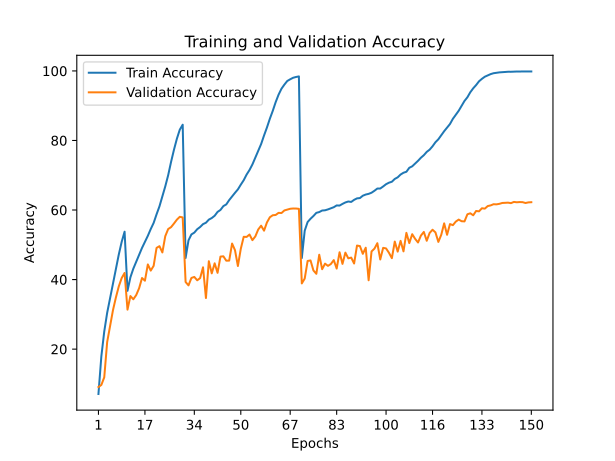

Values plotted in this chart, from the file beside it:
train_accuracy; train_loss; valid_accuracy; valid_loss
7,0940; 4,5590; 9,0900; 4,4698
17,9070; 3,6923; 9,7000; 4,6157
25,0750; 3,2553; 11,8800; 4,4657
30,4330; 2,9652; 22,0200; 3,5957
34,6480; 2,7392; 26,5100; 3,3233
38,7930; 2,5386; 31,1900; 3,0076
42,9240; 2,3436; 34,8300; 2,8896
47,1930; 2,1598; 38,0300; 2,6305
50,8500; 1,9872; 40,4400; 2,5592
53,7710; 1,8643; 41,9000; 2,4893
36,7630; 2,6313; 31,3500; 2,9984
40,6490; 2,4433; 35,2600; 2,7199
43,1230; 2,3221; 34,3300; 2,8647
45,1470; 2,2251; 35,5400; 2,7723
47,2330; 2,1325; 37,5100; 2,6477
49,1080; 2,0485; 40,4500; 2,5409
50,8190; 1,9677; 39,6700; 2,5781
52,5810; 1,8804; 44,3500; 2,2922
54,5290; 1,7966; 42,5800; 2,4997
56,2930; 1,7119; 43,9500; 2,3943
58,7590; 1,6096; 49,1100; 2,1137
61,0540; 1,5053; 49,6000; 2,1225
63,8680; 1,3906; 47,8000; 2,1781
66,7950; 1,2634; 52,4800; 2,0085
70,0080; 1,1327; 54,5300; 1,9456
73,8550; 0,9927; 55,0800; 1,9488
77,3520; 0,8607; 56,1200; 1,8901
80,5070; 0,7448; 57,2300; 1,8525
83,1120; 0,6575; 58,0500; 1,7832
84,5380; 0,6118; 57,8700; 1,8260
46,2000; 2,1661; 39,3000; 2,6946
51,2870; 1,9250; 38,3300; 2,7040
52,9820; 1,8569; 40,4700; 2,5495
53,5080; 1,8262; 40,7600; 2,6059
54,4850; 1,7902; 39,7900; 2,6456
55,1150; 1,7593; 40,4200; 2,6128
55,9490; 1,7278; 43,5300; 2,4451
56,3440; 1,7039; 34,6900; 3,0926
57,2430; 1,6658; 45,2800; 2,3905
57,6940; 1,6403; 41,7900; 2,4873
58,3510; 1,6110; 44,6800; 2,3613
59,4550; 1,5712; 41,9400; 2,5081
60,0260; 1,5412; 46,6100; 2,3006
61,1250; 1,4970; 46,6900; 2,2961
61,6140; 1,4609; 45,4300; 2,4461
62,8560; 1,4210; 45,4500; 2,4825
63,9310; 1,3754; 50,3600; 2,1142
64,9480; 1,3331; 48,4500; 2,2144
65,9350; 1,2832; 43,9000; 2,5340
67,2960; 1,2319; 48,8600; 2,2194
68,5750; 1,1735; 52,3000; 2,0094
70,1990; 1,1058; 52,2600; 2,0130
71,5100; 1,0518; 52,9500; 2,0830
73,1170; 0,9865; 51,3300; 2,1191
75,0820; 0,9164; 52,4100; 2,1639
77,0190; 0,8367; 54,4100; 2,0309
78,9850; 0,7677; 55,4900; 1,9550
81,4390; 0,6776; 54,0600; 2,0216
83,7390; 0,5926; 56,4400; 2,0125
86,2540; 0,5053; 57,9200; 1,8798
... 90 more rows
